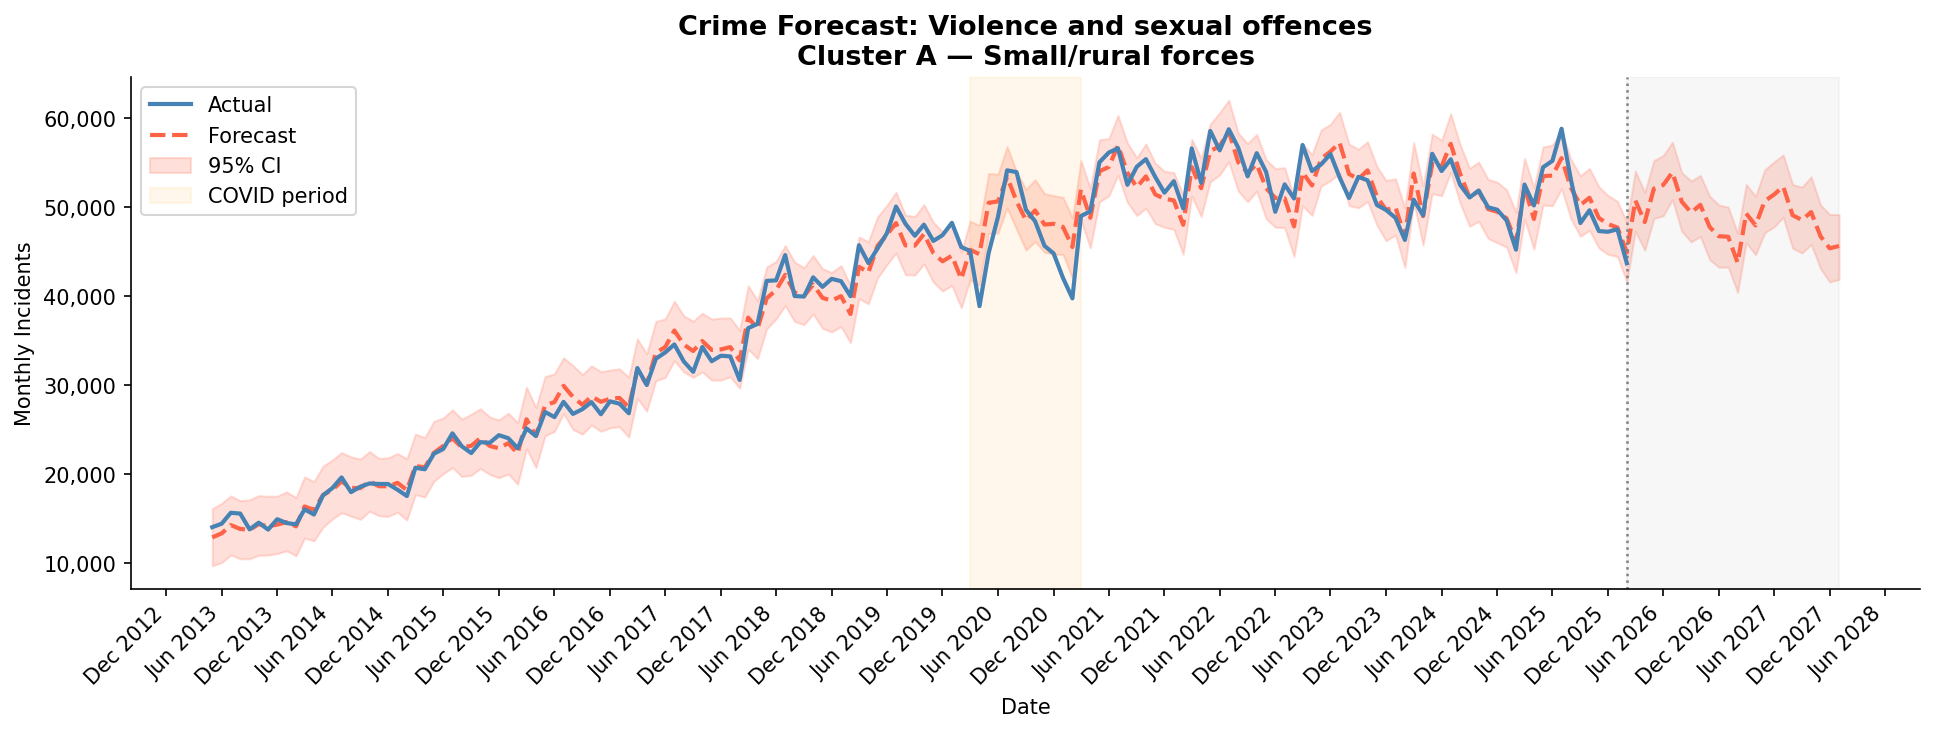

Values plotted in this chart, from the file beside it:
ds, yhat, yhat_lower, yhat_upper
2013-05-01, 12919, 9724, 16149
2013-06-01, 13374, 10092, 16739
2013-07-01, 14301, 10949, 17576
2013-08-01, 13869, 10520, 17048
2013-09-01, 13771, 10518, 17149
2013-10-01, 14406, 10904, 17612
2013-11-01, 14168, 10938, 17541
2013-12-01, 14360, 11106, 17550
2014-01-01, 14641, 11406, 18034
2014-02-01, 14161, 10855, 17393
2014-03-01, 16391, 12834, 19712
2014-04-01, 16014, 12527, 19188
2014-05-01, 17686, 14074, 20926
2014-06-01, 18273, 14992, 21610
2014-07-01, 19212, 15689, 22436
2014-08-01, 18474, 15299, 21963
2014-09-01, 18457, 14944, 21717
2014-10-01, 19202, 15863, 22561
2014-11-01, 18661, 15355, 21788
2014-12-01, 18656, 15260, 21857
2015-01-01, 19041, 15749, 22340
2015-02-01, 18235, 14865, 21754
2015-03-01, 20935, 17713, 24510
2015-04-01, 20789, 17453, 24130
2015-05-01, 22411, 19213, 25936
2015-06-01, 23196, 20071, 26338
2015-07-01, 24055, 20748, 27245
2015-08-01, 23015, 19745, 26192
2015-09-01, 23204, 19896, 26765
2015-10-01, 24065, 20661, 27371
2015-11-01, 23181, 19986, 26450
2015-12-01, 22929, 19609, 26111
2016-01-01, 23498, 20044, 26862
2016-02-01, 22341, 18885, 25819
2016-03-01, 26179, 22877, 29782
2016-04-01, 24313, 20761, 27492
2016-05-01, 27734, 24321, 30981
2016-06-01, 28114, 24823, 31278
2016-07-01, 29938, 26804, 33083
2016-08-01, 28688, 25043, 32221
2016-09-01, 27803, 24511, 31198
2016-10-01, 28750, 25536, 32183
2016-11-01, 28145, 24825, 31531
2016-12-01, 28487, 25222, 31706
2017-01-01, 28581, 25343, 31851
2017-02-01, 27529, 24173, 30899
2017-03-01, 31738, 28519, 35218
2017-04-01, 30103, 27096, 33529
2017-05-01, 33648, 30501, 37159
2017-06-01, 34293, 30880, 37473
2017-07-01, 36147, 32750, 39418
2017-08-01, 34559, 31497, 37800
2017-09-01, 33849, 30888, 37197
2017-10-01, 34965, 31499, 38089
2017-11-01, 33959, 30581, 37429
2017-12-01, 34022, 30572, 37554
2018-01-01, 34288, 30953, 37566
2018-02-01, 32797, 29656, 36161
2018-03-01, 37595, 34047, 41187
2018-04-01, 36352, 33003, 39496
... 117 more rows
